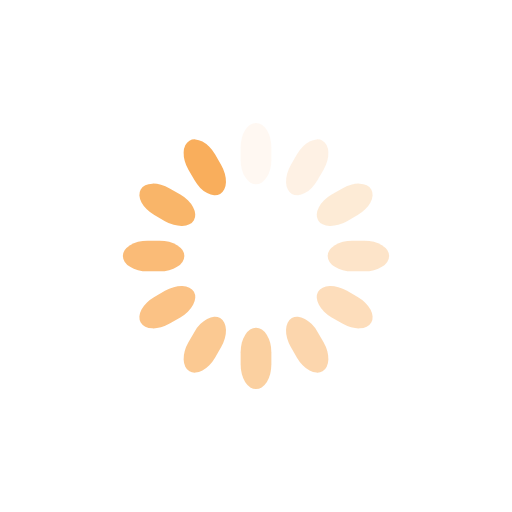
t = 0.00 s
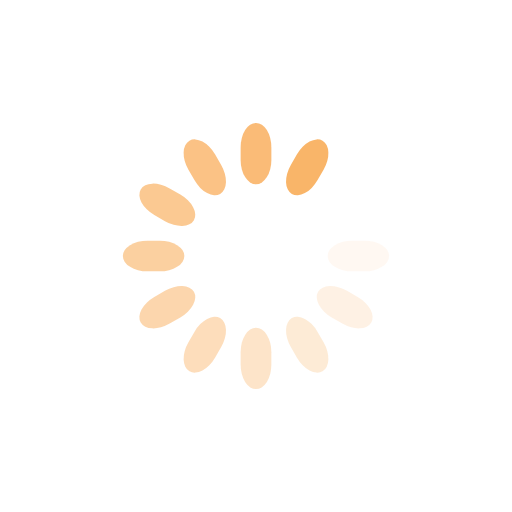
t = 0.33 s
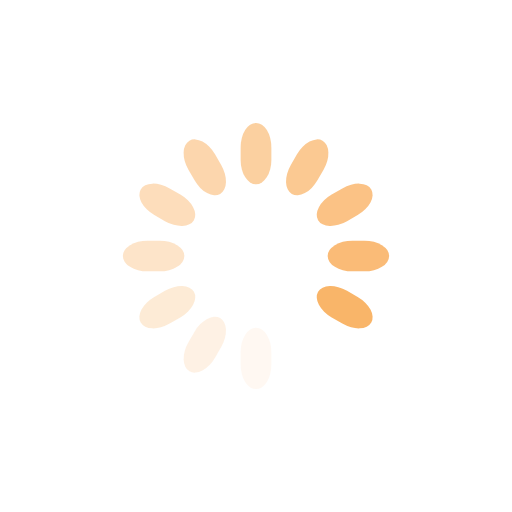
t = 0.65 s
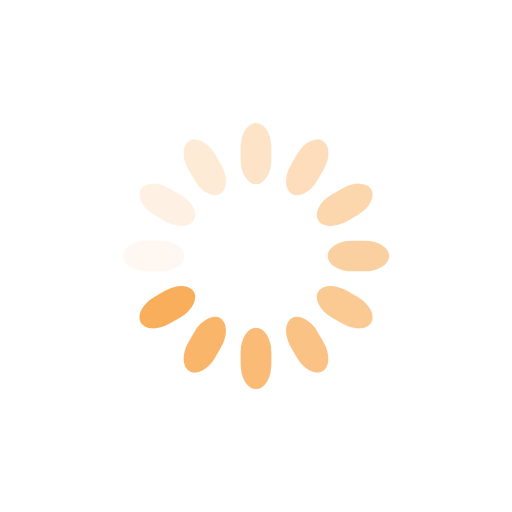
t = 0.98 s

The animated SVG that drew these frames (rendered in a browser with its animation timeline set to each time). Animation: 12 SMIL elements (animate=12); one cycle of 1.30 s, repeats indefinitely.

<svg class="lds-spinner" width="200px"  height="200px"  xmlns="http://www.w3.org/2000/svg" xmlns:xlink="http://www.w3.org/1999/xlink" viewBox="0 0 100 100" preserveAspectRatio="xMidYMid" style="background: none;"><g transform="rotate(0 50 50)">
  <rect x="47" y="24" rx="9.4" ry="4.8" width="6" height="12" fill="#f9ae5c">
    <animate attributeName="opacity" values="1;0" keyTimes="0;1" dur="1.3s" begin="-1.1916666666666667s" repeatCount="indefinite"></animate>
  </rect>
</g><g transform="rotate(30 50 50)">
  <rect x="47" y="24" rx="9.4" ry="4.8" width="6" height="12" fill="#f9ae5c">
    <animate attributeName="opacity" values="1;0" keyTimes="0;1" dur="1.3s" begin="-1.0833333333333333s" repeatCount="indefinite"></animate>
  </rect>
</g><g transform="rotate(60 50 50)">
  <rect x="47" y="24" rx="9.4" ry="4.8" width="6" height="12" fill="#f9ae5c">
    <animate attributeName="opacity" values="1;0" keyTimes="0;1" dur="1.3s" begin="-0.9750000000000001s" repeatCount="indefinite"></animate>
  </rect>
</g><g transform="rotate(90 50 50)">
  <rect x="47" y="24" rx="9.4" ry="4.8" width="6" height="12" fill="#f9ae5c">
    <animate attributeName="opacity" values="1;0" keyTimes="0;1" dur="1.3s" begin="-0.8666666666666667s" repeatCount="indefinite"></animate>
  </rect>
</g><g transform="rotate(120 50 50)">
  <rect x="47" y="24" rx="9.4" ry="4.8" width="6" height="12" fill="#f9ae5c">
    <animate attributeName="opacity" values="1;0" keyTimes="0;1" dur="1.3s" begin="-0.7583333333333333s" repeatCount="indefinite"></animate>
  </rect>
</g><g transform="rotate(150 50 50)">
  <rect x="47" y="24" rx="9.4" ry="4.8" width="6" height="12" fill="#f9ae5c">
    <animate attributeName="opacity" values="1;0" keyTimes="0;1" dur="1.3s" begin="-0.65s" repeatCount="indefinite"></animate>
  </rect>
</g><g transform="rotate(180 50 50)">
  <rect x="47" y="24" rx="9.4" ry="4.8" width="6" height="12" fill="#f9ae5c">
    <animate attributeName="opacity" values="1;0" keyTimes="0;1" dur="1.3s" begin="-0.5416666666666666s" repeatCount="indefinite"></animate>
  </rect>
</g><g transform="rotate(210 50 50)">
  <rect x="47" y="24" rx="9.4" ry="4.8" width="6" height="12" fill="#f9ae5c">
    <animate attributeName="opacity" values="1;0" keyTimes="0;1" dur="1.3s" begin="-0.43333333333333335s" repeatCount="indefinite"></animate>
  </rect>
</g><g transform="rotate(240 50 50)">
  <rect x="47" y="24" rx="9.4" ry="4.8" width="6" height="12" fill="#f9ae5c">
    <animate attributeName="opacity" values="1;0" keyTimes="0;1" dur="1.3s" begin="-0.325s" repeatCount="indefinite"></animate>
  </rect>
</g><g transform="rotate(270 50 50)">
  <rect x="47" y="24" rx="9.4" ry="4.8" width="6" height="12" fill="#f9ae5c">
    <animate attributeName="opacity" values="1;0" keyTimes="0;1" dur="1.3s" begin="-0.21666666666666667s" repeatCount="indefinite"></animate>
  </rect>
</g><g transform="rotate(300 50 50)">
  <rect x="47" y="24" rx="9.4" ry="4.8" width="6" height="12" fill="#f9ae5c">
    <animate attributeName="opacity" values="1;0" keyTimes="0;1" dur="1.3s" begin="-0.10833333333333334s" repeatCount="indefinite"></animate>
  </rect>
</g><g transform="rotate(330 50 50)">
  <rect x="47" y="24" rx="9.4" ry="4.8" width="6" height="12" fill="#f9ae5c">
    <animate attributeName="opacity" values="1;0" keyTimes="0;1" dur="1.3s" begin="0s" repeatCount="indefinite"></animate>
  </rect>
</g></svg>